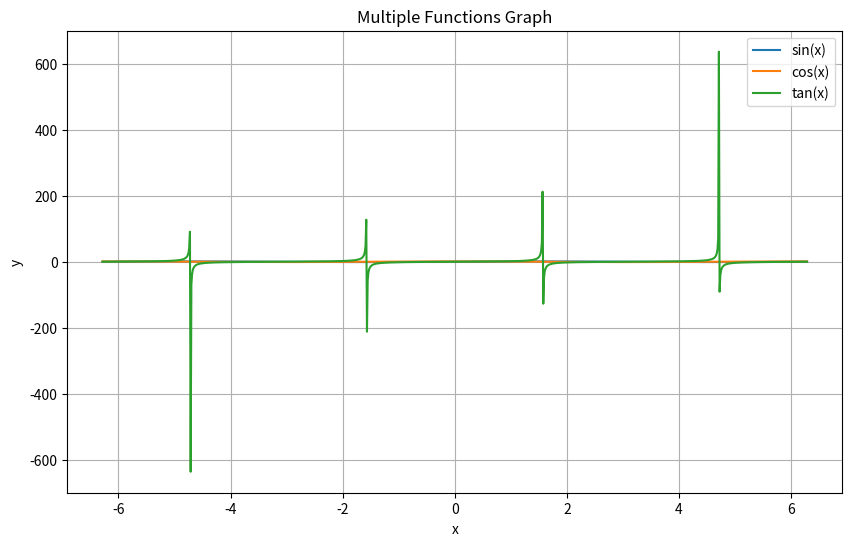

Python code for this plot:
import matplotlib.pyplot as plt
import numpy as np

def graph_multiple_functions(funcs, labels, x_range=(-10, 10), num_points=1000, title="Multiple Functions Graph", xlabel="x", ylabel="y"):
    # Generate x values
    x_values = np.linspace(x_range[0], x_range[1], num_points)
    
    plt.figure(figsize=(10, 6))
    
    # Plot each function
    for func, label in zip(funcs, labels):
        y_values = func(x_values)
        plt.plot(x_values, y_values, label=label)
    
    # Add titles and labels
    plt.title(title)
    plt.xlabel(xlabel)
    plt.ylabel(ylabel)
    plt.legend()
    plt.grid(True)
    plt.show()

# Example functions
def function1(x):
    return np.sin(x)

def function2(x):
    return np.cos(x)

def function3(x):
    return np.tan(x)

# Example usage
functions = [function1, function2, function3]
labels = ["sin(x)", "cos(x)", "tan(x)"]

graph_multiple_functions(functions, labels, x_range=(-2 * np.pi, 2 * np.pi))

